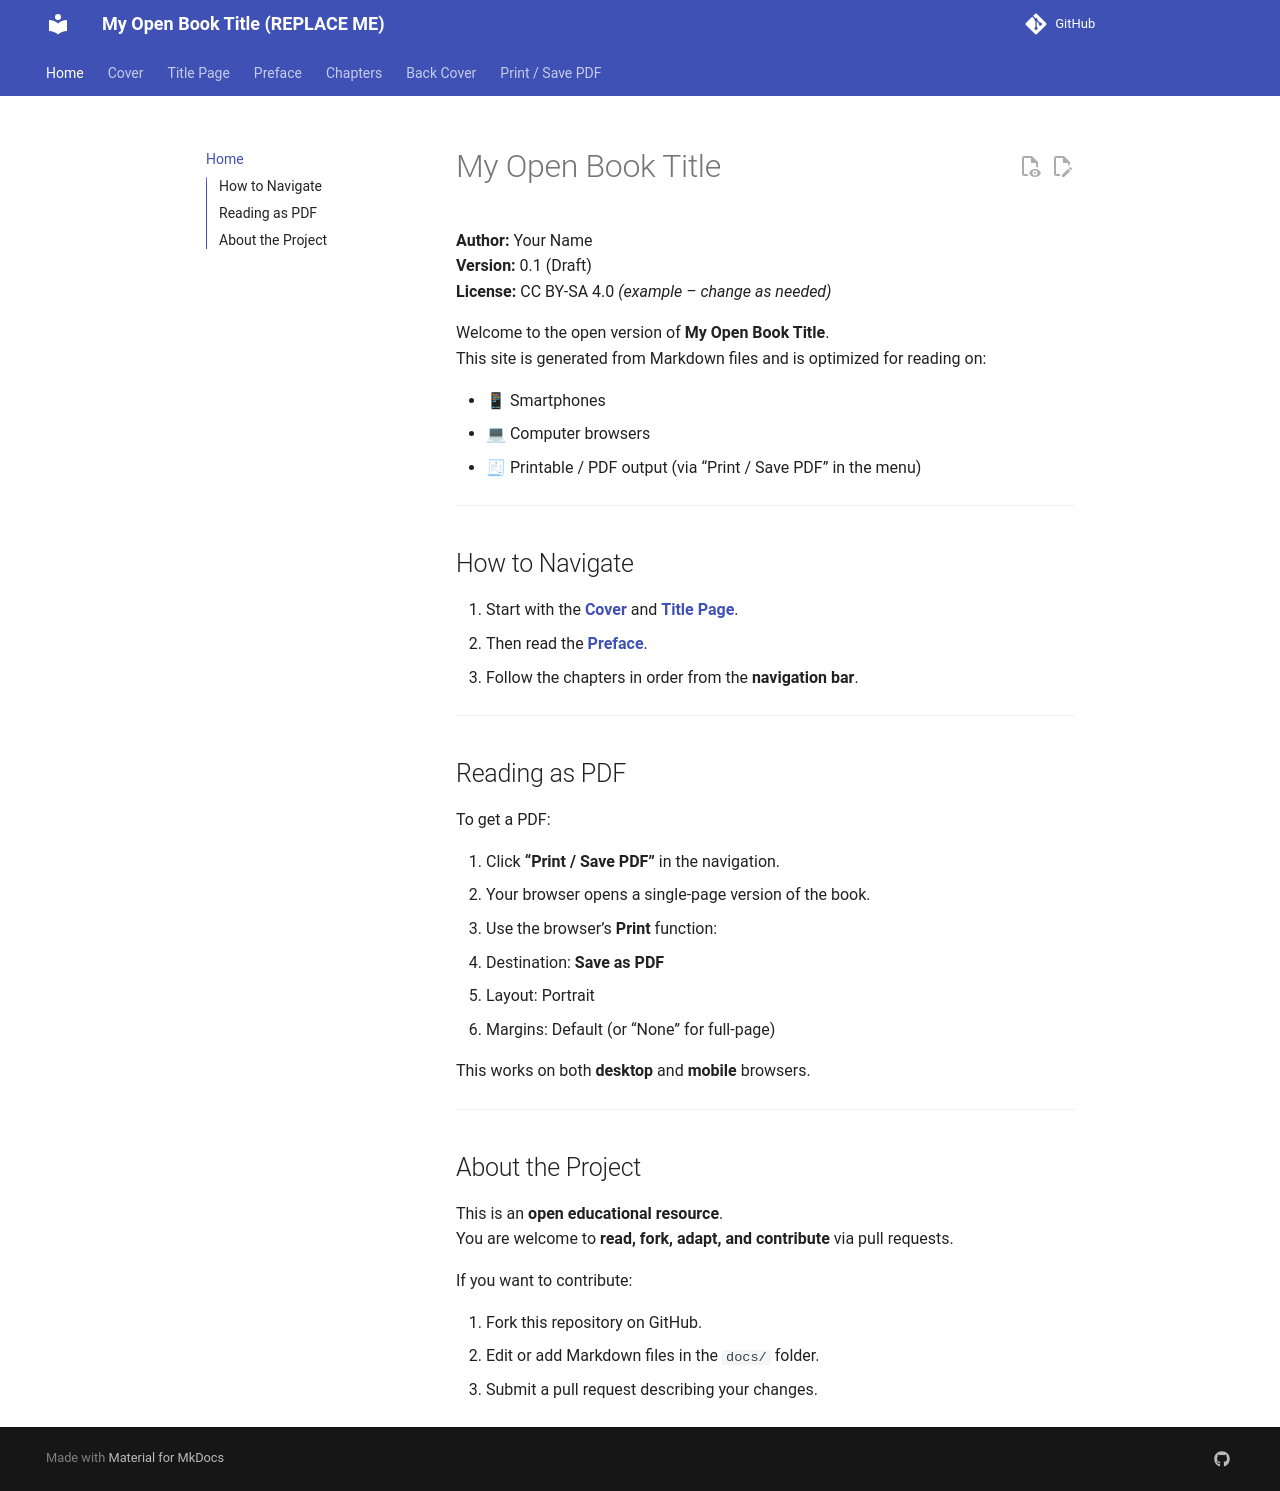

repository: leofernandesmo/my-open-book · page: index.html · generator: mkdocs

<!-- File: docs/index.md -->

# My Open Book Title

**Author:** Your Name  
**Version:** 0.1 (Draft)  
**License:** CC BY-SA 4.0 _(example – change as needed)_

Welcome to the open version of **My Open Book Title**.  
This site is generated from Markdown files and is optimized for reading on:

- 📱 Smartphones  
- 💻 Computer browsers  
- 🧾 Printable / PDF output (via “Print / Save PDF” in the menu)

---

## How to Navigate

1. Start with the **[Cover](cover.md)** and **[Title Page](title-page.md)**.
2. Then read the **[Preface](preface.md)**.
3. Follow the chapters in order from the **navigation bar**.

---

## Reading as PDF

To get a PDF:

1. Click **“Print / Save PDF”** in the navigation.  
2. Your browser opens a single-page version of the book.  
3. Use the browser’s **Print** function:
   - Destination: **Save as PDF**
   - Layout: Portrait  
   - Margins: Default (or “None” for full-page)

This works on both **desktop** and **mobile** browsers.

---

## About the Project

This is an **open educational resource**.  
You are welcome to **read, fork, adapt, and contribute** via pull requests.

If you want to contribute:

1. Fork this repository on GitHub.
2. Edit or add Markdown files in the `docs/` folder.
3. Submit a pull request describing your changes.
